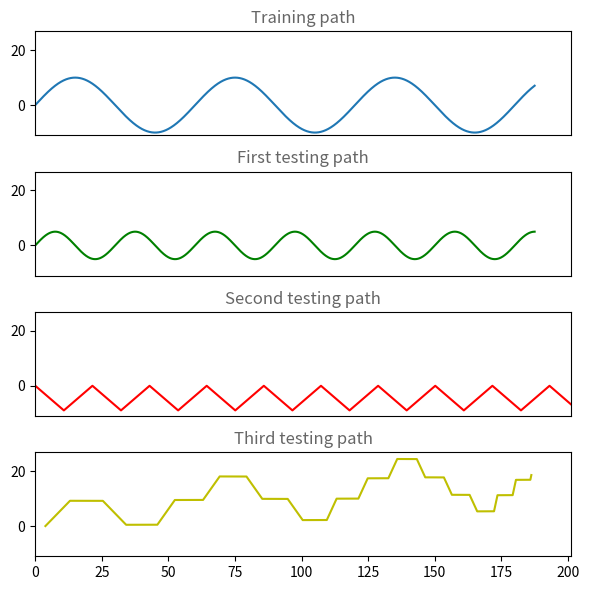

The matplotlib source for this figure: (Note: this script raises an exception after producing the figure.)
#!/usr/bin/env python

import numpy as np
import matplotlib.pyplot as plt
import math
from matplotlib import gridspec

def totalDistance(a,b):
	dist = 0.
	for i in range(len(a)):
		dist = dist + math.sqrt(a[i]**2+b[i]**2)
	print(dist)
	print(dist/(7500*0.05))

def hardest():
	x = []
	y = []
	x.append(3.825)
	y.append(0.0)
	alpha = 45.
	delta = 0.0325
	s = 400
	dir = 1
	n = 0
	done = False
	t = 7500
	while done == False:
		n = n+1
		# Follow pattern while turning left, and then while turning right
		for i in range(2):
			if i==1:
				dir = -1* dir
			# Make n iterations of <<turn, go straight>>
			for j in range(n):
				if(t==0):
					done = True
					break
				# Move for s steps at an angle alpha
				for k in range(s):
					if(t==0):
						done = True
						break
					x.append(x[-1]+abs(math.cos(2*math.pi*(alpha/360)))*delta)
					y.append(y[-1]+dir*math.sin(2*math.pi*(alpha/360))*delta)
					t = t-1

				# Move for s steps straight, i.e. along x-axis

				s = int(round(0.95*s))
				for l in range(s):
					if(t==0):
						done = True
						break
					x.append(x[-1]+delta)
					y.append(y[-1])
					t = t-1

		# Increase angle by 20%
		alpha = 1.2 * alpha
		dir = -1* dir
		# Decrease section length by 5%
		s = int(round(0.95*s))
	return x,y

def zigzag():
	x = []
	y = []
	angle = 40
	x.append(0.)
	y.append(0.)
	for t in range(7500):
		if(t%400 == 0):
			angle = -1*angle
		x.append(x[-1]+abs(math.cos(2*math.pi*angle/360))*0.035)
		y.append(y[-1]+math.sin(2*math.pi*angle/360)*0.035)
	return x,y
def sine():
	x = []
	y = []
	delta = 0.025
	delta_t = 0.05
	for t in range(7500):
		y.append(5*math.sin(math.pi*t*delta_t/30))
		x.append(t*delta)
	return x,y

def training():
	x = []
	y = []
	delta = 0.025
	delta_t = 0.05
	for t in range(7500):
		y.append(10*math.sin(math.pi*t*delta_t/60))
		x.append(t*delta)
	return x,y


### PLOTTING ###
fig = plt.figure(figsize=(6,6))

x,y = training()
x2,y2 = sine()
x3,y3 = zigzag()
x4,y4 = hardest()
totalDistance(x,y)
totalDistance(x2,y2)
totalDistance(x3,y3)
totalDistance(x4,y4)
y_min = min(y+y2+y3+y4)*1.1
y_max = max(y+y2+y3+y4)*1.1
x_max = max(x+x2+x3+x4)
# Training path
ax1 = plt.subplot(411)
ax1.set_title('Training path', color = '0.4')
ax1.set_ylim((y_min, y_max))
ax1.set_xlim((0,x_max))
ax1.set_xticks([])
ax1.plot(x,y)

#steps = ax1.twiny()
#steps.plot(range(5000, 100))

ax2 = plt.subplot(412,sharex=ax1)
ax2.set_title('First testing path', color = '0.4')
ax2.set_ylim((y_min, y_max))
ax2.set_xlim((0,x_max))
plt.plot(x2,y2,color='g')

ax3 = plt.subplot(413, sharex=ax1)
ax3.set_title('Second testing path', color = '0.4')
ax3.set_ylim((y_min, y_max))
ax3.set_xlim((0,x_max))
plt.plot(x3,y3, color='r')

ax4 = plt.subplot(414)
ax4.set_title('Third testing path', color = '0.4')
ax4.set_ylim((y_min, y_max))
ax4.set_xlim((0,x_max))
plt.plot(x4,y4, color='y')

fig.tight_layout()
filename = 'paths.pdf'
filepath = '../plots/' + filename
plt.savefig(filepath, bbox_inches='tight')
plt.show(filepath)
